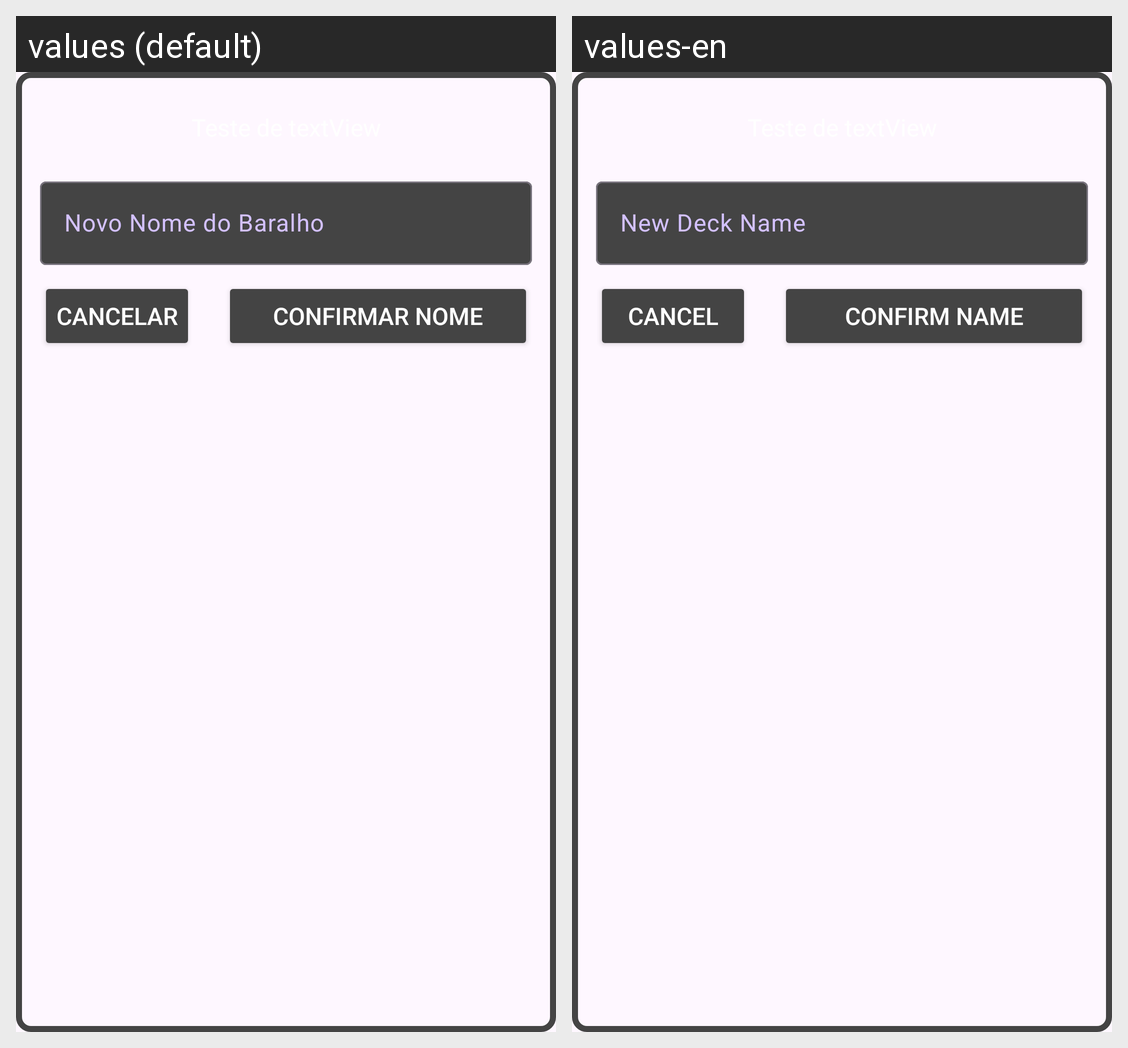

Translations of the strings shown on this Android screen, per locale in the grid:
Android screen res/layout/gtc_listar_baralho_publico_fr_importar_baralho.xml rendered under 2 locales, left to right: values (default), values-en. Device: Nexus 5 (rendered at 1080×1920; each locale shown at half size, 540×960, under a caption strip naming it); theme Theme.Brash.
Strings drawn on this screen, with the default value and each locale's value (text and hints the layout hard-codes, and strings that could not be matched under every locale, appear in the picture but are not listed):

gtc_novo_nome_do_baralho
  values: Novo Nome do Baralho
  values-en: New Deck Name

cancelar
  values: Cancelar
  values-en: Cancel

gtc_confirmar_nome
  values: Confirmar Nome
  values-en: Confirm Name
